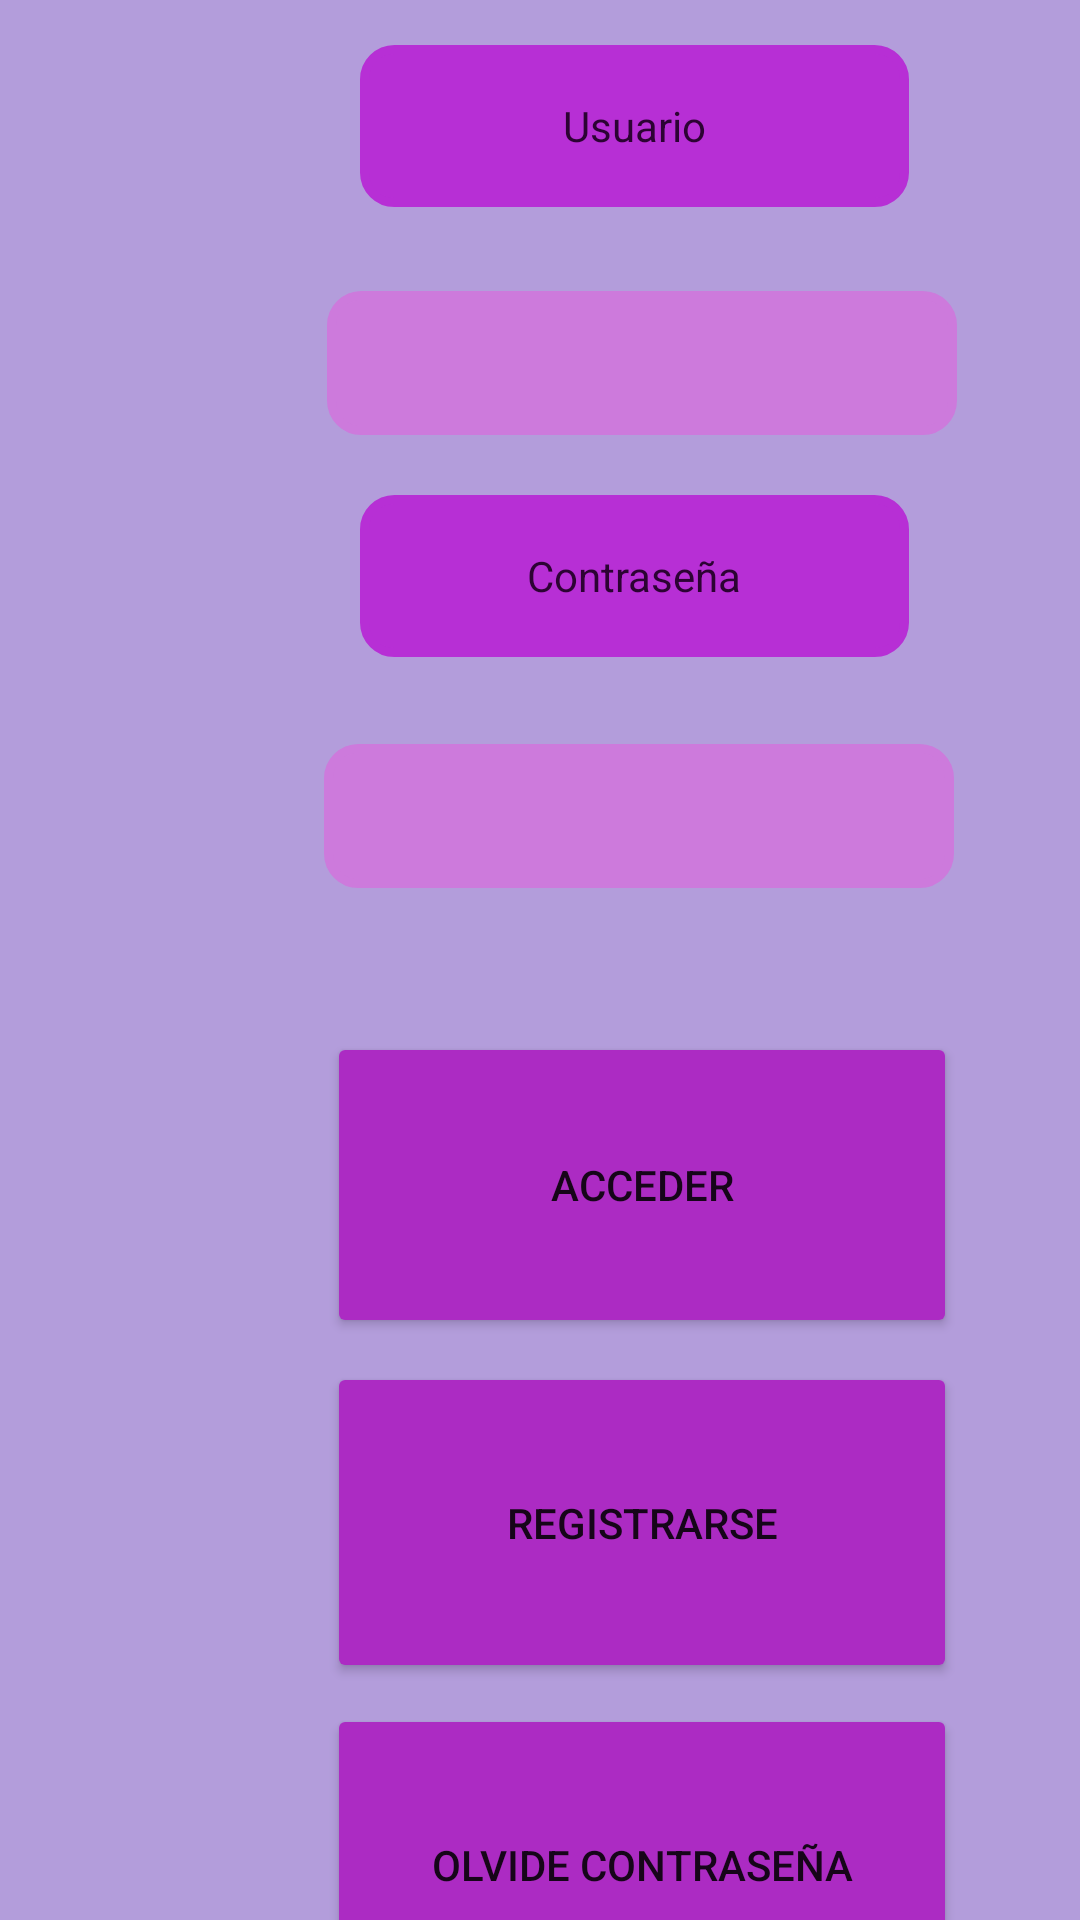

Write the Android layout XML for this screen, with the resource values it uses.
<!-- AndroidManifest.xml: application theme Theme.Splash -->
<!-- res/layout/login.xml -->
<?xml version="1.0" encoding="utf-8"?>

<androidx.constraintlayout.widget.ConstraintLayout xmlns:android="http://schemas.android.com/apk/res/android"
    xmlns:app="http://schemas.android.com/apk/res-auto"
    xmlns:tools="http://schemas.android.com/tools"
    android:id="@+id/linearLayout"
    android:layout_width="match_parent"
    android:layout_height="match_parent"
    android:orientation="vertical"
    android:background="#B39DDB">

    <androidx.constraintlayout.widget.ConstraintLayout
        android:layout_width="409dp"
        android:layout_height="707dp"
        tools:ignore="MissingConstraints"
        tools:layout_editor_absoluteX="1dp"
        tools:layout_editor_absoluteY="12dp">

        <Button
            android:id="@+id/registro_but"
            android:layout_width="210dp"
            android:layout_height="107dp"
            android:layout_marginStart="109dp"
            android:layout_marginTop="8dp"
            android:layout_marginEnd="90dp"
            android:backgroundTint="#AC2BC3"
            android:text="Registrarse"
            app:cornerRadius="20dp"
            app:layout_constraintEnd_toEndOf="parent"
            app:layout_constraintStart_toStartOf="parent"
            app:layout_constraintTop_toBottomOf="@+id/acess_but"
            app:rippleColor="#4E0E59"
            app:strokeColor="#731483" />

        <Button
            android:id="@+id/acess_but"
            android:layout_width="210dp"
            android:layout_height="102dp"
            android:layout_marginStart="109dp"
            android:layout_marginTop="48dp"
            android:layout_marginEnd="90dp"
            android:backgroundTint="#AC2BC3"
            android:text="Acceder"
            app:cornerRadius="20dp"
            app:layout_constraintEnd_toEndOf="parent"
            app:layout_constraintStart_toStartOf="parent"
            app:layout_constraintTop_toBottomOf="@+id/password_label"
            app:rippleColor="#4E0E59"
            app:strokeColor="#CD2BE8" />

        <Button
            android:id="@+id/olvide_but"
            android:layout_width="210dp"
            android:layout_height="107dp"
            android:layout_marginStart="109dp"
            android:layout_marginTop="1dp"
            android:layout_marginEnd="90dp"
            android:layout_marginBottom="32dp"
            android:backgroundTint="#AC2BC3"
            android:text="Olvide contraseña"
            app:cornerRadius="20dp"
            app:layout_constraintBottom_toBottomOf="parent"
            app:layout_constraintEnd_toEndOf="parent"
            app:layout_constraintStart_toStartOf="parent"
            app:layout_constraintTop_toBottomOf="@+id/registro_but"
            app:layout_constraintVertical_bias="1.0"
            app:rippleColor="#4E0E59"
            app:strokeColor="#731483" />

        <TextView
            android:id="@+id/textView6"
            android:layout_width="183dp"
            android:layout_height="54dp"
            android:layout_marginStart="120dp"
            android:layout_marginTop="15dp"
            android:layout_marginBottom="28dp"
            android:background="@drawable/borde_redondo"
            android:backgroundTint="#B72FD5"
            android:gravity="center"
            android:text="Usuario"
            android:textColor="#2C0333"
            app:layout_constraintBottom_toTopOf="@+id/usuario_label"
            app:layout_constraintStart_toStartOf="parent"
            app:layout_constraintTop_toTopOf="parent" />

        <EditText
            android:id="@+id/usuario_label"
            android:layout_width="210dp"
            android:layout_height="48dp"
            android:layout_marginStart="109dp"
            android:layout_marginTop="28dp"
            android:background="@drawable/borde_redondo"
            android:backgroundTint="#CD7ADC"
            android:ems="10"
            android:gravity="center"
            android:inputType="textPersonName"
            android:minHeight="48dp"
            app:layout_constraintStart_toStartOf="parent"
            app:layout_constraintTop_toBottomOf="@+id/textView6"
            tools:ignore="SpeakableTextPresentCheck" />

        <TextView
            android:id="@+id/textView7"
            android:layout_width="183dp"
            android:layout_height="54dp"
            android:layout_marginStart="120dp"
            android:layout_marginTop="20dp"
            android:background="@drawable/borde_redondo"
            android:backgroundTint="#B72FD5"
            android:gravity="center"
            android:text="Contraseña"
            android:textColor="#2C0333"
            app:layout_constraintStart_toStartOf="parent"
            app:layout_constraintTop_toBottomOf="@+id/usuario_label" />

        <EditText
            android:id="@+id/password_label"
            android:layout_width="210dp"
            android:layout_height="48dp"
            android:layout_marginStart="108dp"
            android:layout_marginTop="29dp"
            android:layout_marginEnd="91dp"
            android:layout_marginBottom="60dp"
            android:background="@drawable/borde_redondo"
            android:backgroundTint="#CD7ADC"
            android:ems="10"
            android:gravity="center"
            android:inputType="textPassword"
            android:minHeight="48dp"
            app:layout_constraintBottom_toTopOf="@+id/acess_but"
            app:layout_constraintEnd_toEndOf="parent"
            app:layout_constraintStart_toStartOf="parent"
            app:layout_constraintTop_toBottomOf="@+id/textView7"
            tools:ignore="SpeakableTextPresentCheck" />

    </androidx.constraintlayout.widget.ConstraintLayout>

</androidx.constraintlayout.widget.ConstraintLayout>
<!-- resources referenced by this layout -->
<resources>
  <!-- drawable borde_redondo (drawable) -->
  <?xml version="1.0" encoding="utf-8"?>
  
  <shape xmlns:android="http://schemas.android.com/apk/res/android"
      xmlns:tools="http://schemas.android.com/tools"
      android:shape="rectangle"
      tools:ignore="ExtraText">
      <solid android:color="#ffffff"/>
  
      <stroke android:width="3dp"
          android:color="#ff000000"/>
  
      <padding android:left="1dp"
          android:top="1dp"
          android:right="1dp"
          android:bottom="1dp"/>
  
      <corners android:radius="30px"/>
  </shape>
  <style name="Theme.Splash" parent="Theme.MaterialComponents.DayNight.NoActionBar">
          
          <item name="colorPrimary">@color/purple_500</item>
          <item name="colorPrimaryVariant">@color/purple_700</item>
          <item name="colorOnPrimary">@color/black</item>
          
          <item name="colorSecondary">@color/teal_200</item>
          <item name="colorSecondaryVariant">@color/teal_700</item>
          <item name="colorOnSecondary">@color/black</item>
          
          <item name="android:statusBarColor" tools:targetApi="l">?attr/colorPrimaryVariant</item>
          
  
      </style>
  <!-- not gathered from this repository: default colours our renderer supplied (Android Studio template values) -->
  <color name="purple_500">#FF6200EE</color>
  <color name="purple_700">#FF3700B3</color>
  <color name="teal_200">#FF03DAC5</color>
  <color name="teal_700">#FF018786</color>
  <color name="black">#FF000000</color>
</resources>
